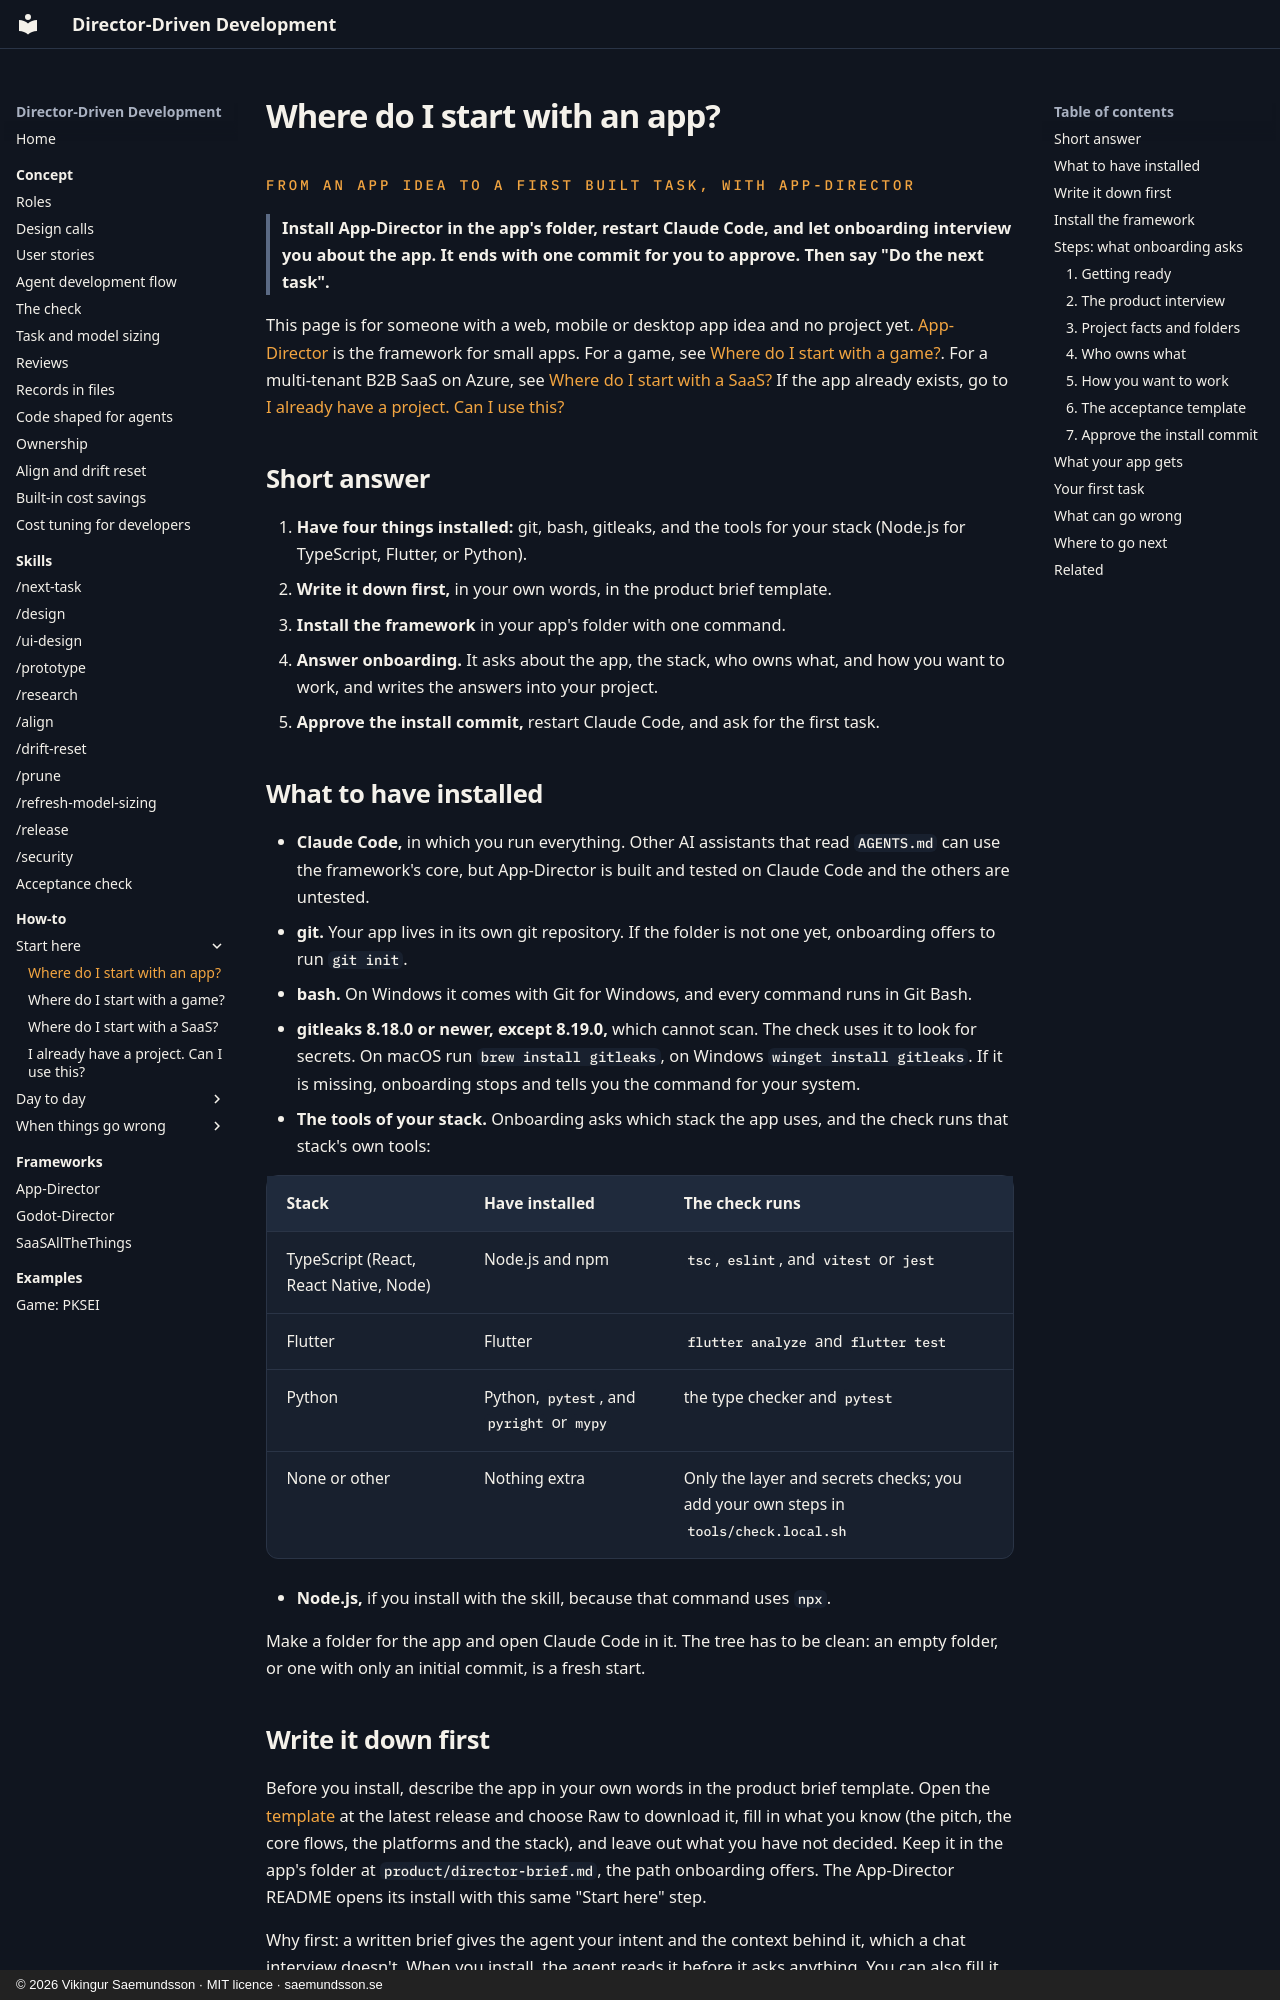

repository: Freakling/Director-Driven-Development · page: how-to/start/index.html · generator: mkdocs · copyright: © 2026 Vikingur Saemundsson · MIT licence · saemundsson.se

# Where do I start with an app?

<div class="kicker">From an app idea to a first built task, with App-Director</div>

> Install App-Director in the app's folder, restart Claude Code, and let onboarding interview you about the app. It ends with one commit for you to approve. Then say "Do the next task".

This page is for someone with a web, mobile or desktop app idea and no project yet. [App-Director](../frameworks/app-director.md) is the framework for small apps. For a game, see [Where do I start with a game?](start-game.md). For a multi-tenant B2B SaaS on Azure, see [Where do I start with a SaaS?](start-saas.md) If the app already exists, go to [I already have a project. Can I use this?](existing.md#an-existing-app-app-director)

## Short answer

1. **Have four things installed:** git, bash, gitleaks, and the tools for your stack (Node.js for TypeScript, Flutter, or Python).
2. **Write it down first,** in your own words, in the product brief template.
3. **Install the framework** in your app's folder with one command.
4. **Answer onboarding.** It asks about the app, the stack, who owns what, and how you want to work, and writes the answers into your project.
5. **Approve the install commit,** restart Claude Code, and ask for the first task.

## What to have installed

- **Claude Code,** in which you run everything. Other AI assistants that read `AGENTS.md` can use the framework's core, but App-Director is built and tested on Claude Code and the others are untested.
- **git.** Your app lives in its own git repository. If the folder is not one yet, onboarding offers to run `git init`.
- **bash.** On Windows it comes with Git for Windows, and every command runs in Git Bash.
- **gitleaks 8.18.0 or newer, except 8.19.0,** which cannot scan. The check uses it to look for secrets. On macOS run `brew install gitleaks`, on Windows `winget install gitleaks`. If it is missing, onboarding stops and tells you the command for your system.
- **The tools of your stack.** Onboarding asks which stack the app uses, and the check runs that stack's own tools:

| Stack | Have installed | The check runs |
|---|---|---|
| TypeScript (React, React Native, Node) | Node.js and npm | `tsc`, `eslint`, and `vitest` or `jest` |
| Flutter | Flutter | `flutter analyze` and `flutter test` |
| Python | Python, `pytest`, and `pyright` or `mypy` | the type checker and `pytest` |
| None or other | Nothing extra | Only the layer and secrets checks; you add your own steps in `tools/check.local.sh` |

- **Node.js,** if you install with the skill, because that command uses `npx`.

Make a folder for the app and open Claude Code in it. The tree has to be clean: an empty folder, or one with only an initial commit, is a fresh start.
